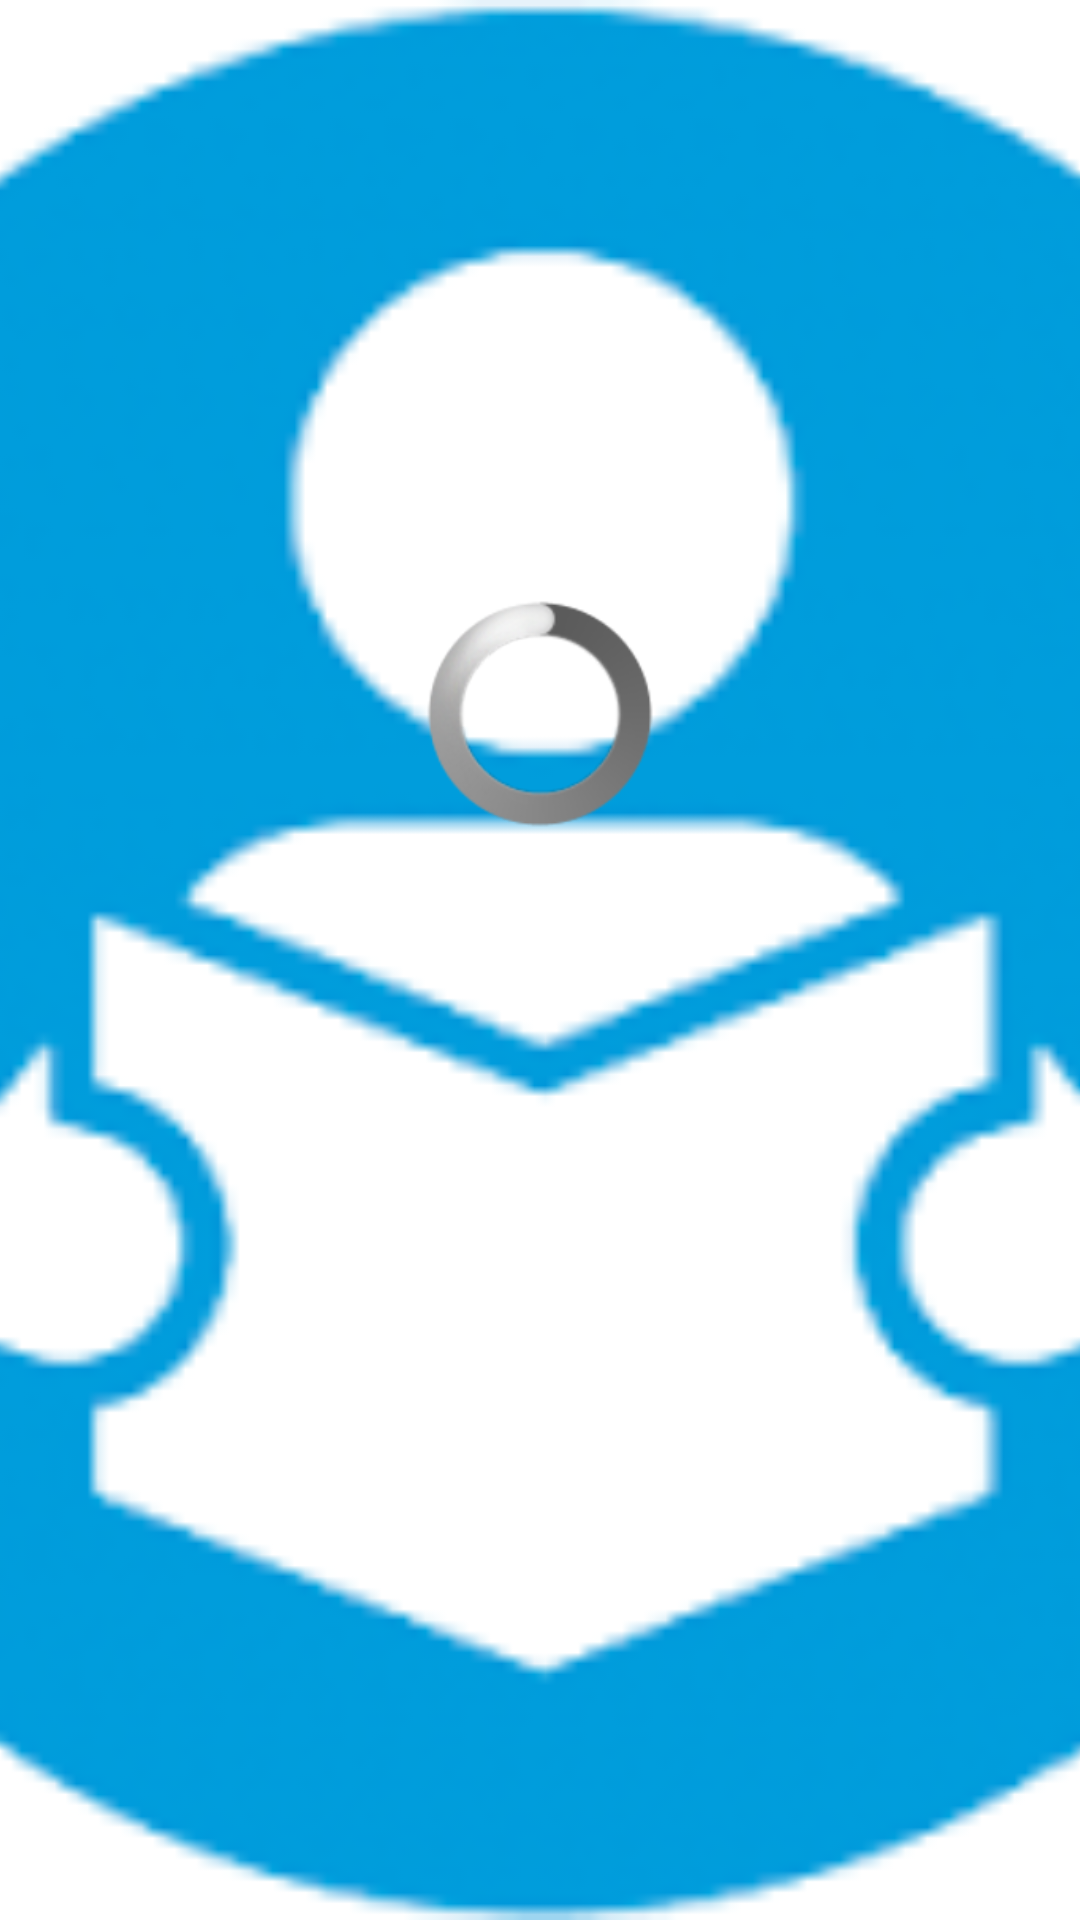

The Android layout XML behind this screen, and the referenced resources:
<!-- AndroidManifest.xml: activity theme android:Theme.NoTitleBar -->
<!-- res/layout/activity_splash.xml -->
<?xml version="1.0" encoding="utf-8"?>
<RelativeLayout xmlns:android="http://schemas.android.com/apk/res/android"
    android:layout_width="match_parent"
    android:layout_height="match_parent"
    android:gravity="center"
    android:orientation="vertical"
   >

    <ImageView
        android:layout_width="match_parent"
        android:layout_height="match_parent"
        android:scaleType="centerCrop"
        android:src="@drawable/splash" />

    <ProgressBar
        android:id="@+id/progressBar2"
        style="?android:attr/progressBarStyleLarge"
        android:layout_width="wrap_content"
        android:layout_height="wrap_content"
        android:layout_alignWithParentIfMissing="false"
        android:layout_centerHorizontal="true"
        android:layout_gravity="center"
        android:layout_marginTop="200dp"
        android:foregroundGravity="center" />
</RelativeLayout>
<!-- resources referenced by this layout -->
<resources>
  <!-- drawable splash: png bitmap (drawable-xxhdpi, 6622 bytes) -->
</resources>
